Run: headless pygame with SDL's dummy video driver; simulated clock (each Clock.tick advances the game by its frame time, no real sleeping); random seed 0; keys injected as events and as key.get_pressed() state; no mouse input.
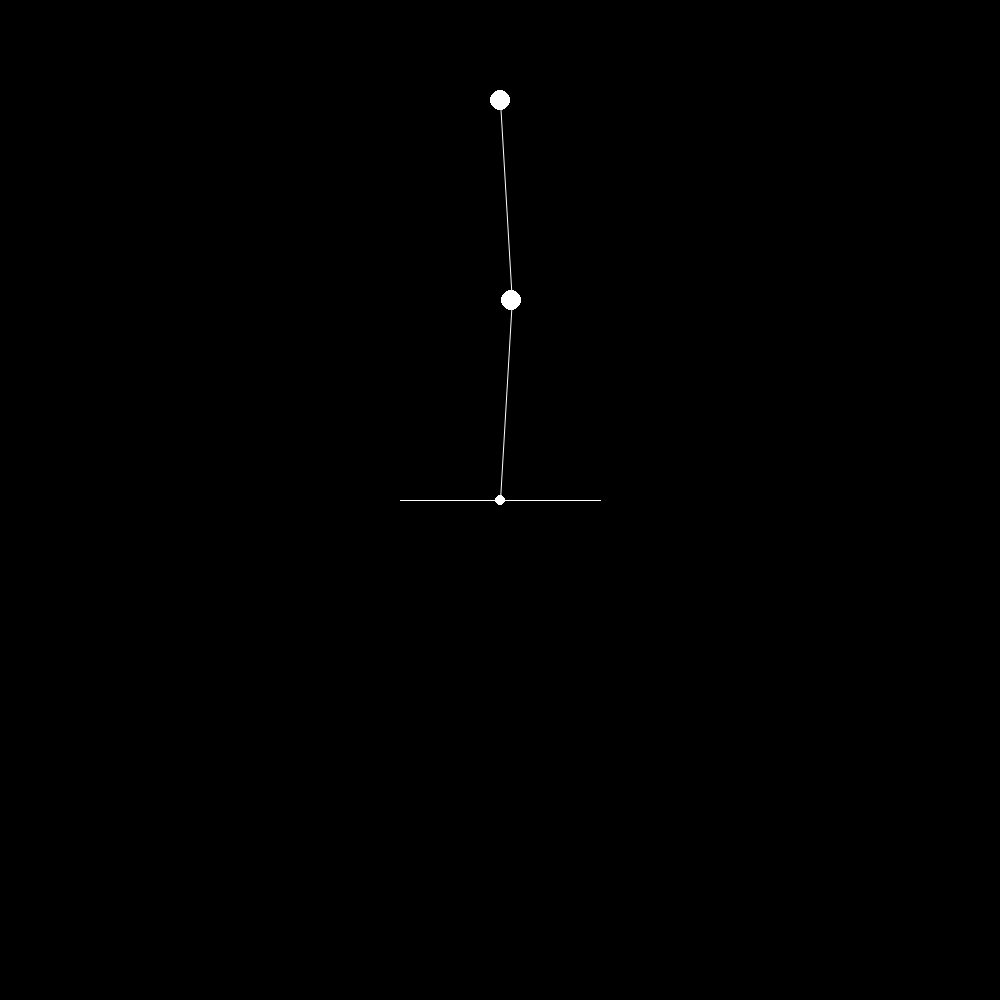
Frame 1 of 4 · flips 1–60 · no input
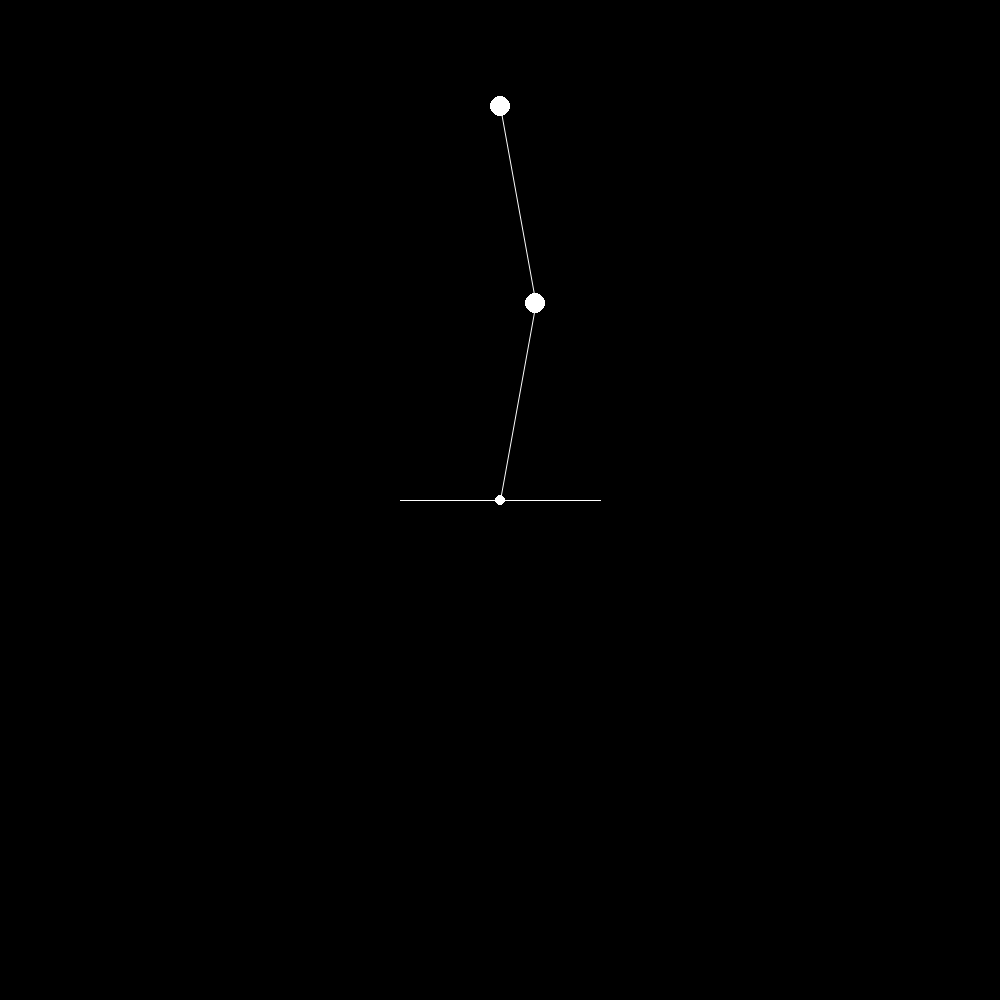
Frame 2 of 4 · flips 61–180 · tapped SPACE, RETURN · held RIGHT (→), D
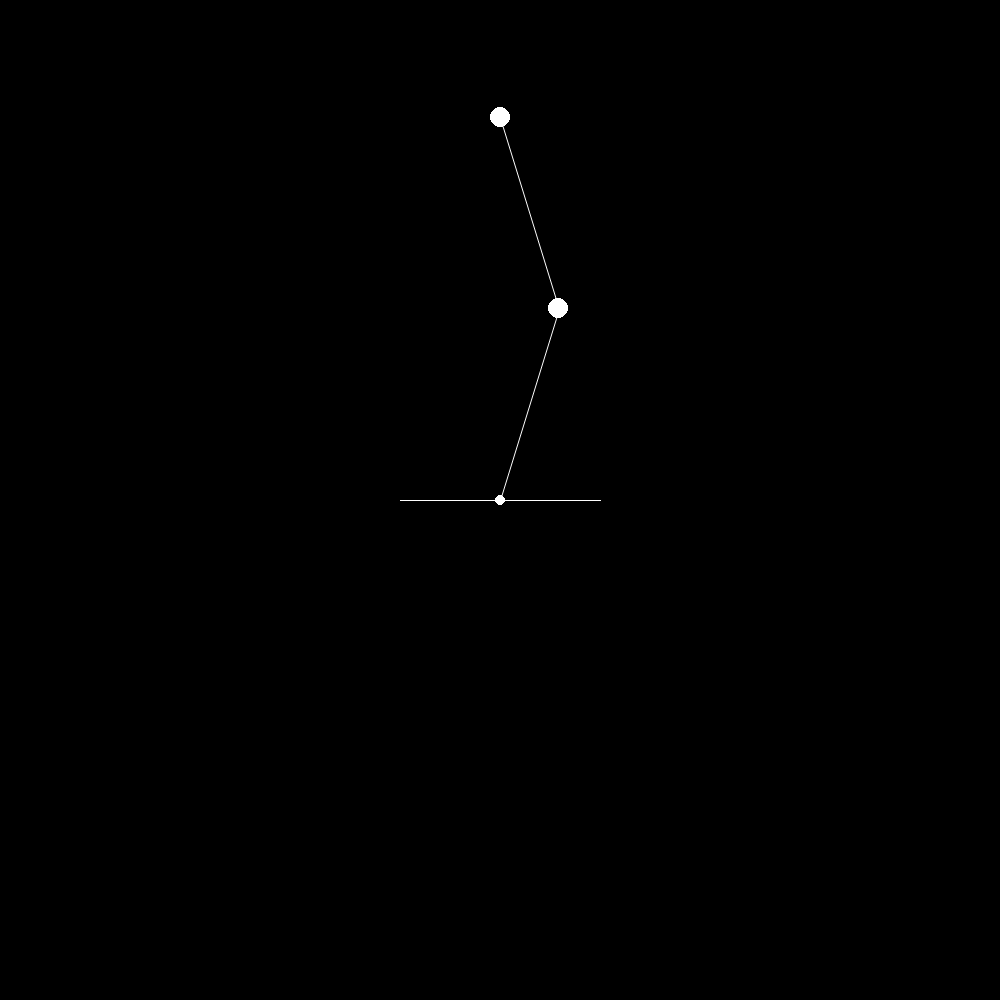
Frame 3 of 4 · flips 181–300 · held DOWN (↓), S
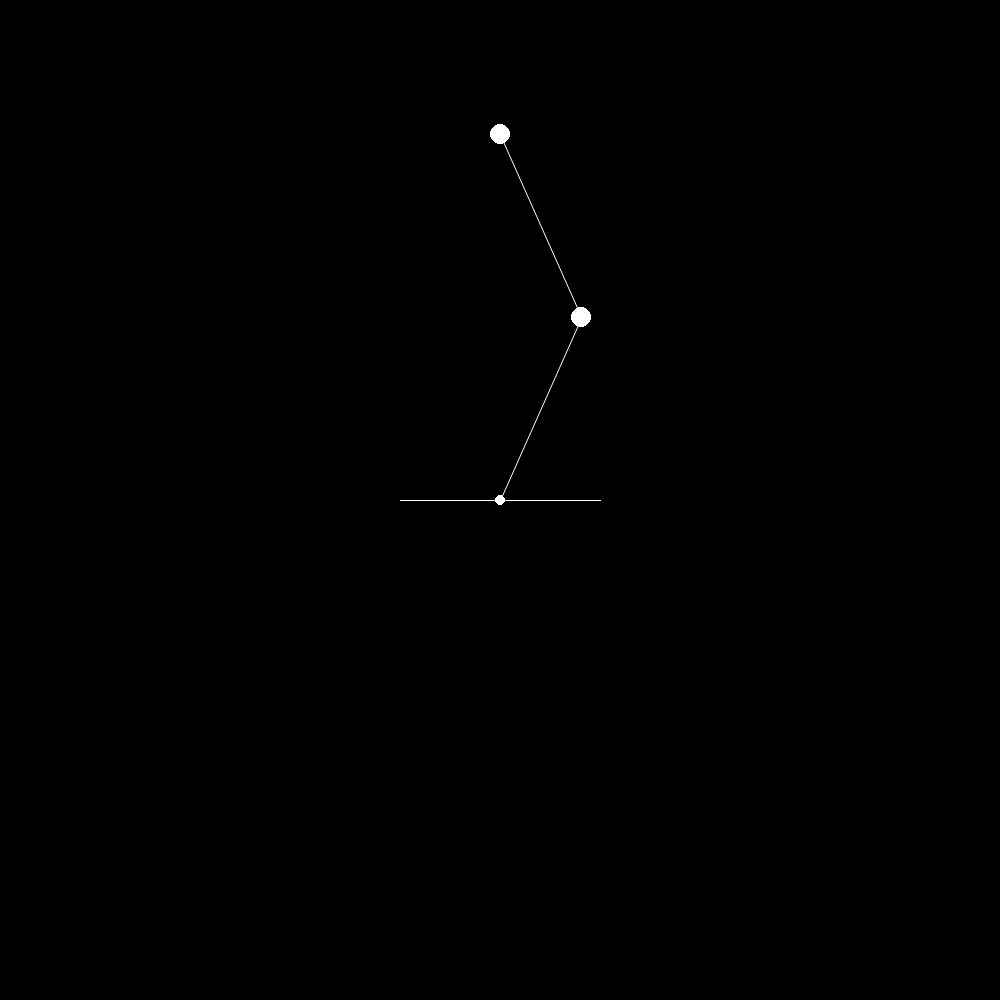
Frame 4 of 4 · flips 301–420 · held LEFT (←), A, UP (↑), W

The pygame program that drew these frames:

import pygame
import math

pygame.init()

screen_width = 1000
screen_height = 1000

surface = pygame.display.set_mode((screen_width, screen_height))

l1 = 200
pivot = [500, 500]
theta1 = 0
l2 = 200
theta2 = 0

colour = [255, 255, 255]

run = True

while run:

    surface.fill((0, 0, 0))

    x1 = l1 * math.sin(theta1)
    y1 = -l1 * math.cos(theta1)

    x2 = x1 + l2 * math.sin(theta2)
    y2 = y1 - l2 * math.cos(theta2)

    xy1 = [pivot[0] + x1, pivot[1] + y1]
    xy2 = [pivot[0] + x2, pivot[1] + y2]

    pygame.draw.circle(surface, colour, pivot, 5, 0)
    pygame.draw.line(surface, colour, [pivot[0] - 100, pivot[1]], [pivot[0] + 100, pivot[1]], 1)

    pygame.draw.aaline(surface, colour, pivot, xy1)
    pygame.draw.circle(surface, colour, xy1, 10, 0)

    pygame.draw.aaline(surface, colour, xy1, xy2)
    pygame.draw.circle(surface, colour, xy2, 10, 0)


    for event in pygame.event.get():
        if event.type == pygame.QUIT:
            run = False
    
    pygame.display.update()

    theta1 += 0.001
    theta2 -= 0.001

pygame.quit
